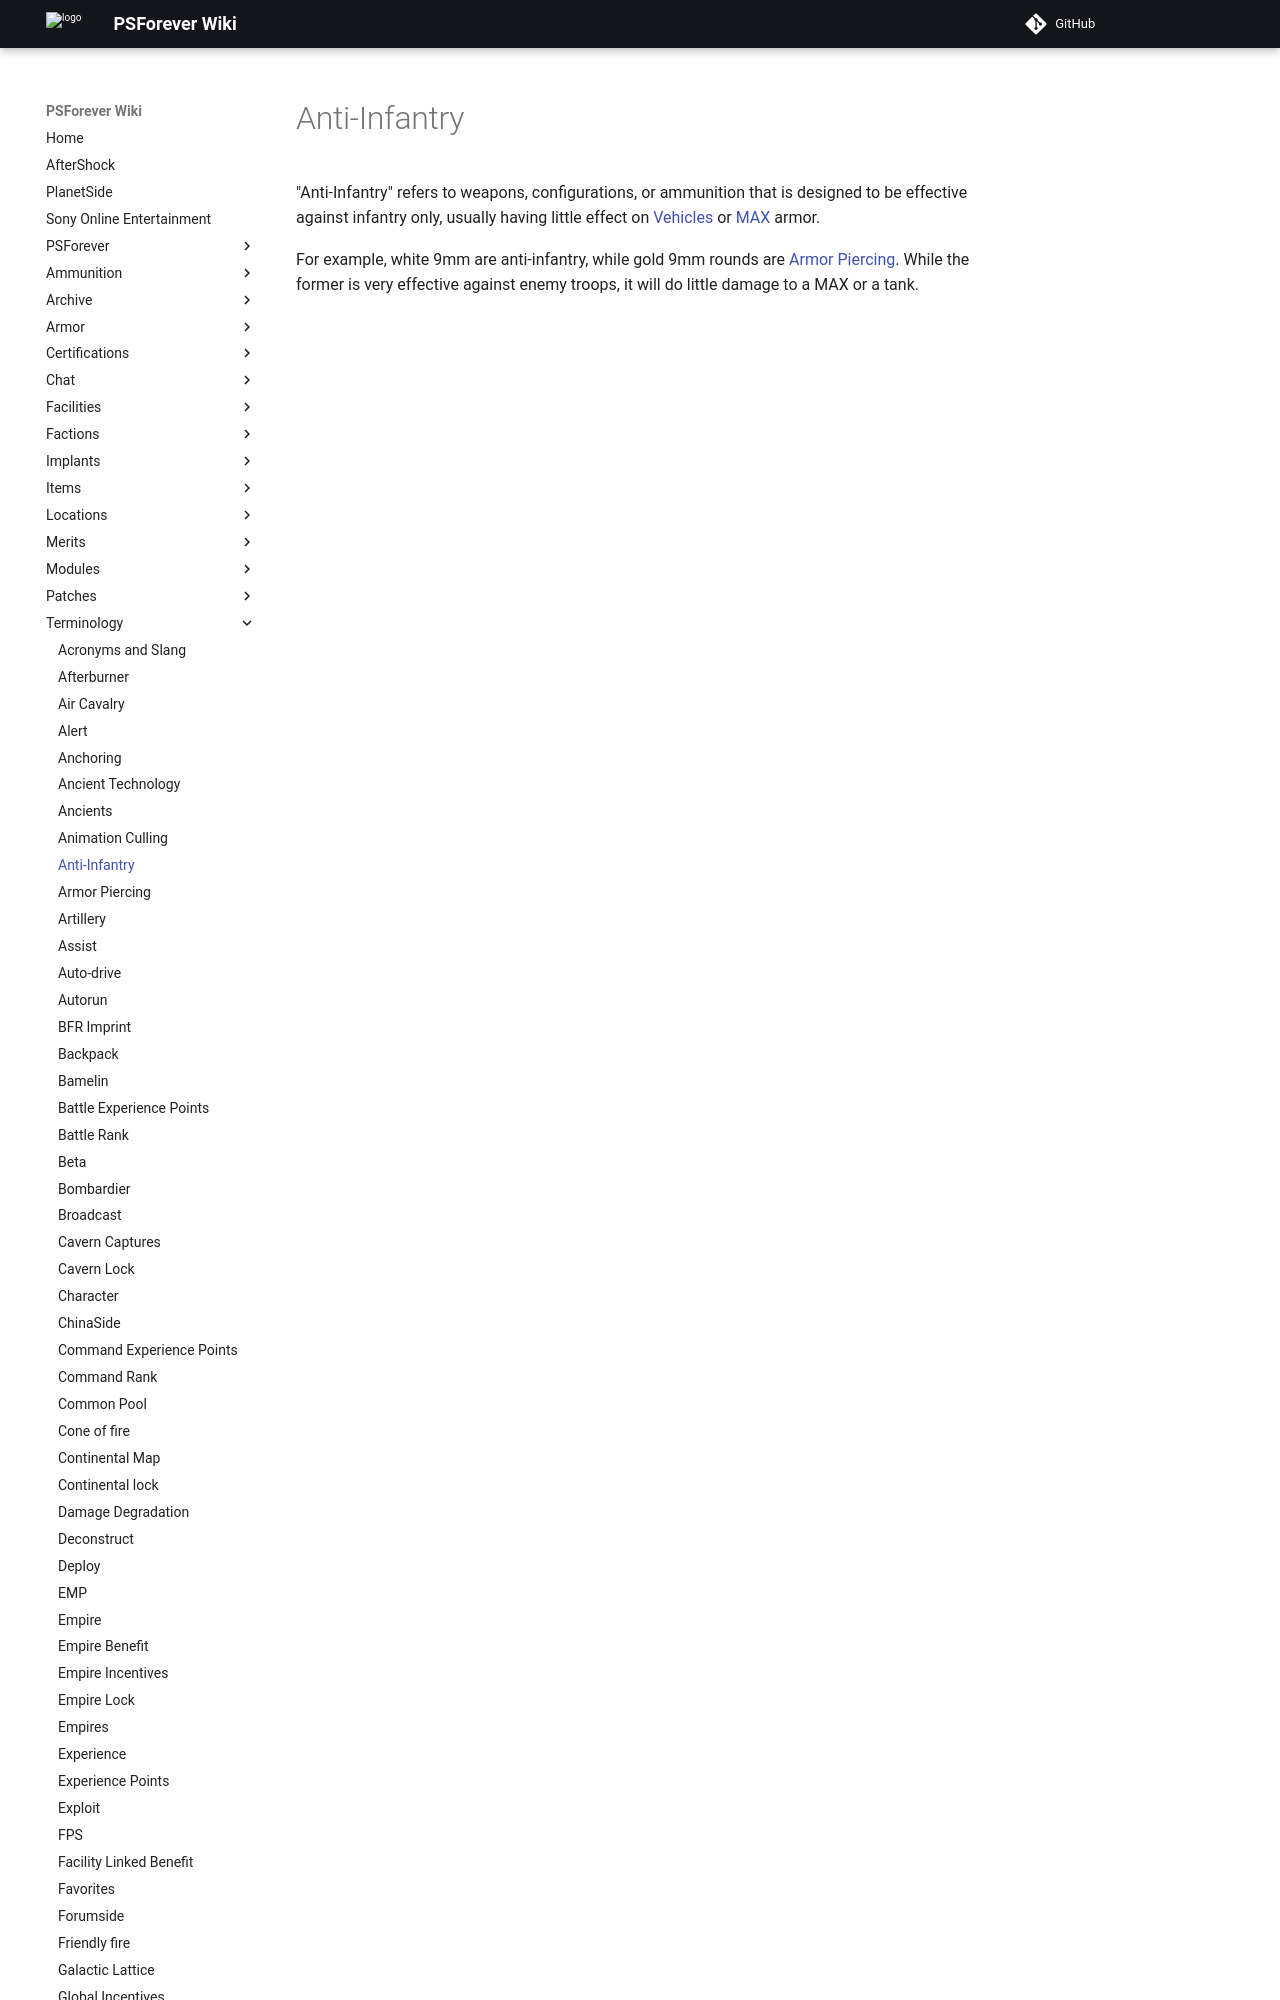

repository: psforever/wiki · page: terminology/Anti-Infantry/index.html · generator: mkdocs

# Anti-Infantry

"Anti-Infantry" refers to weapons, configurations, or ammunition that is
designed to be effective against infantry only, usually having little effect on
[Vehicles](category:_Vehicles.md) o
